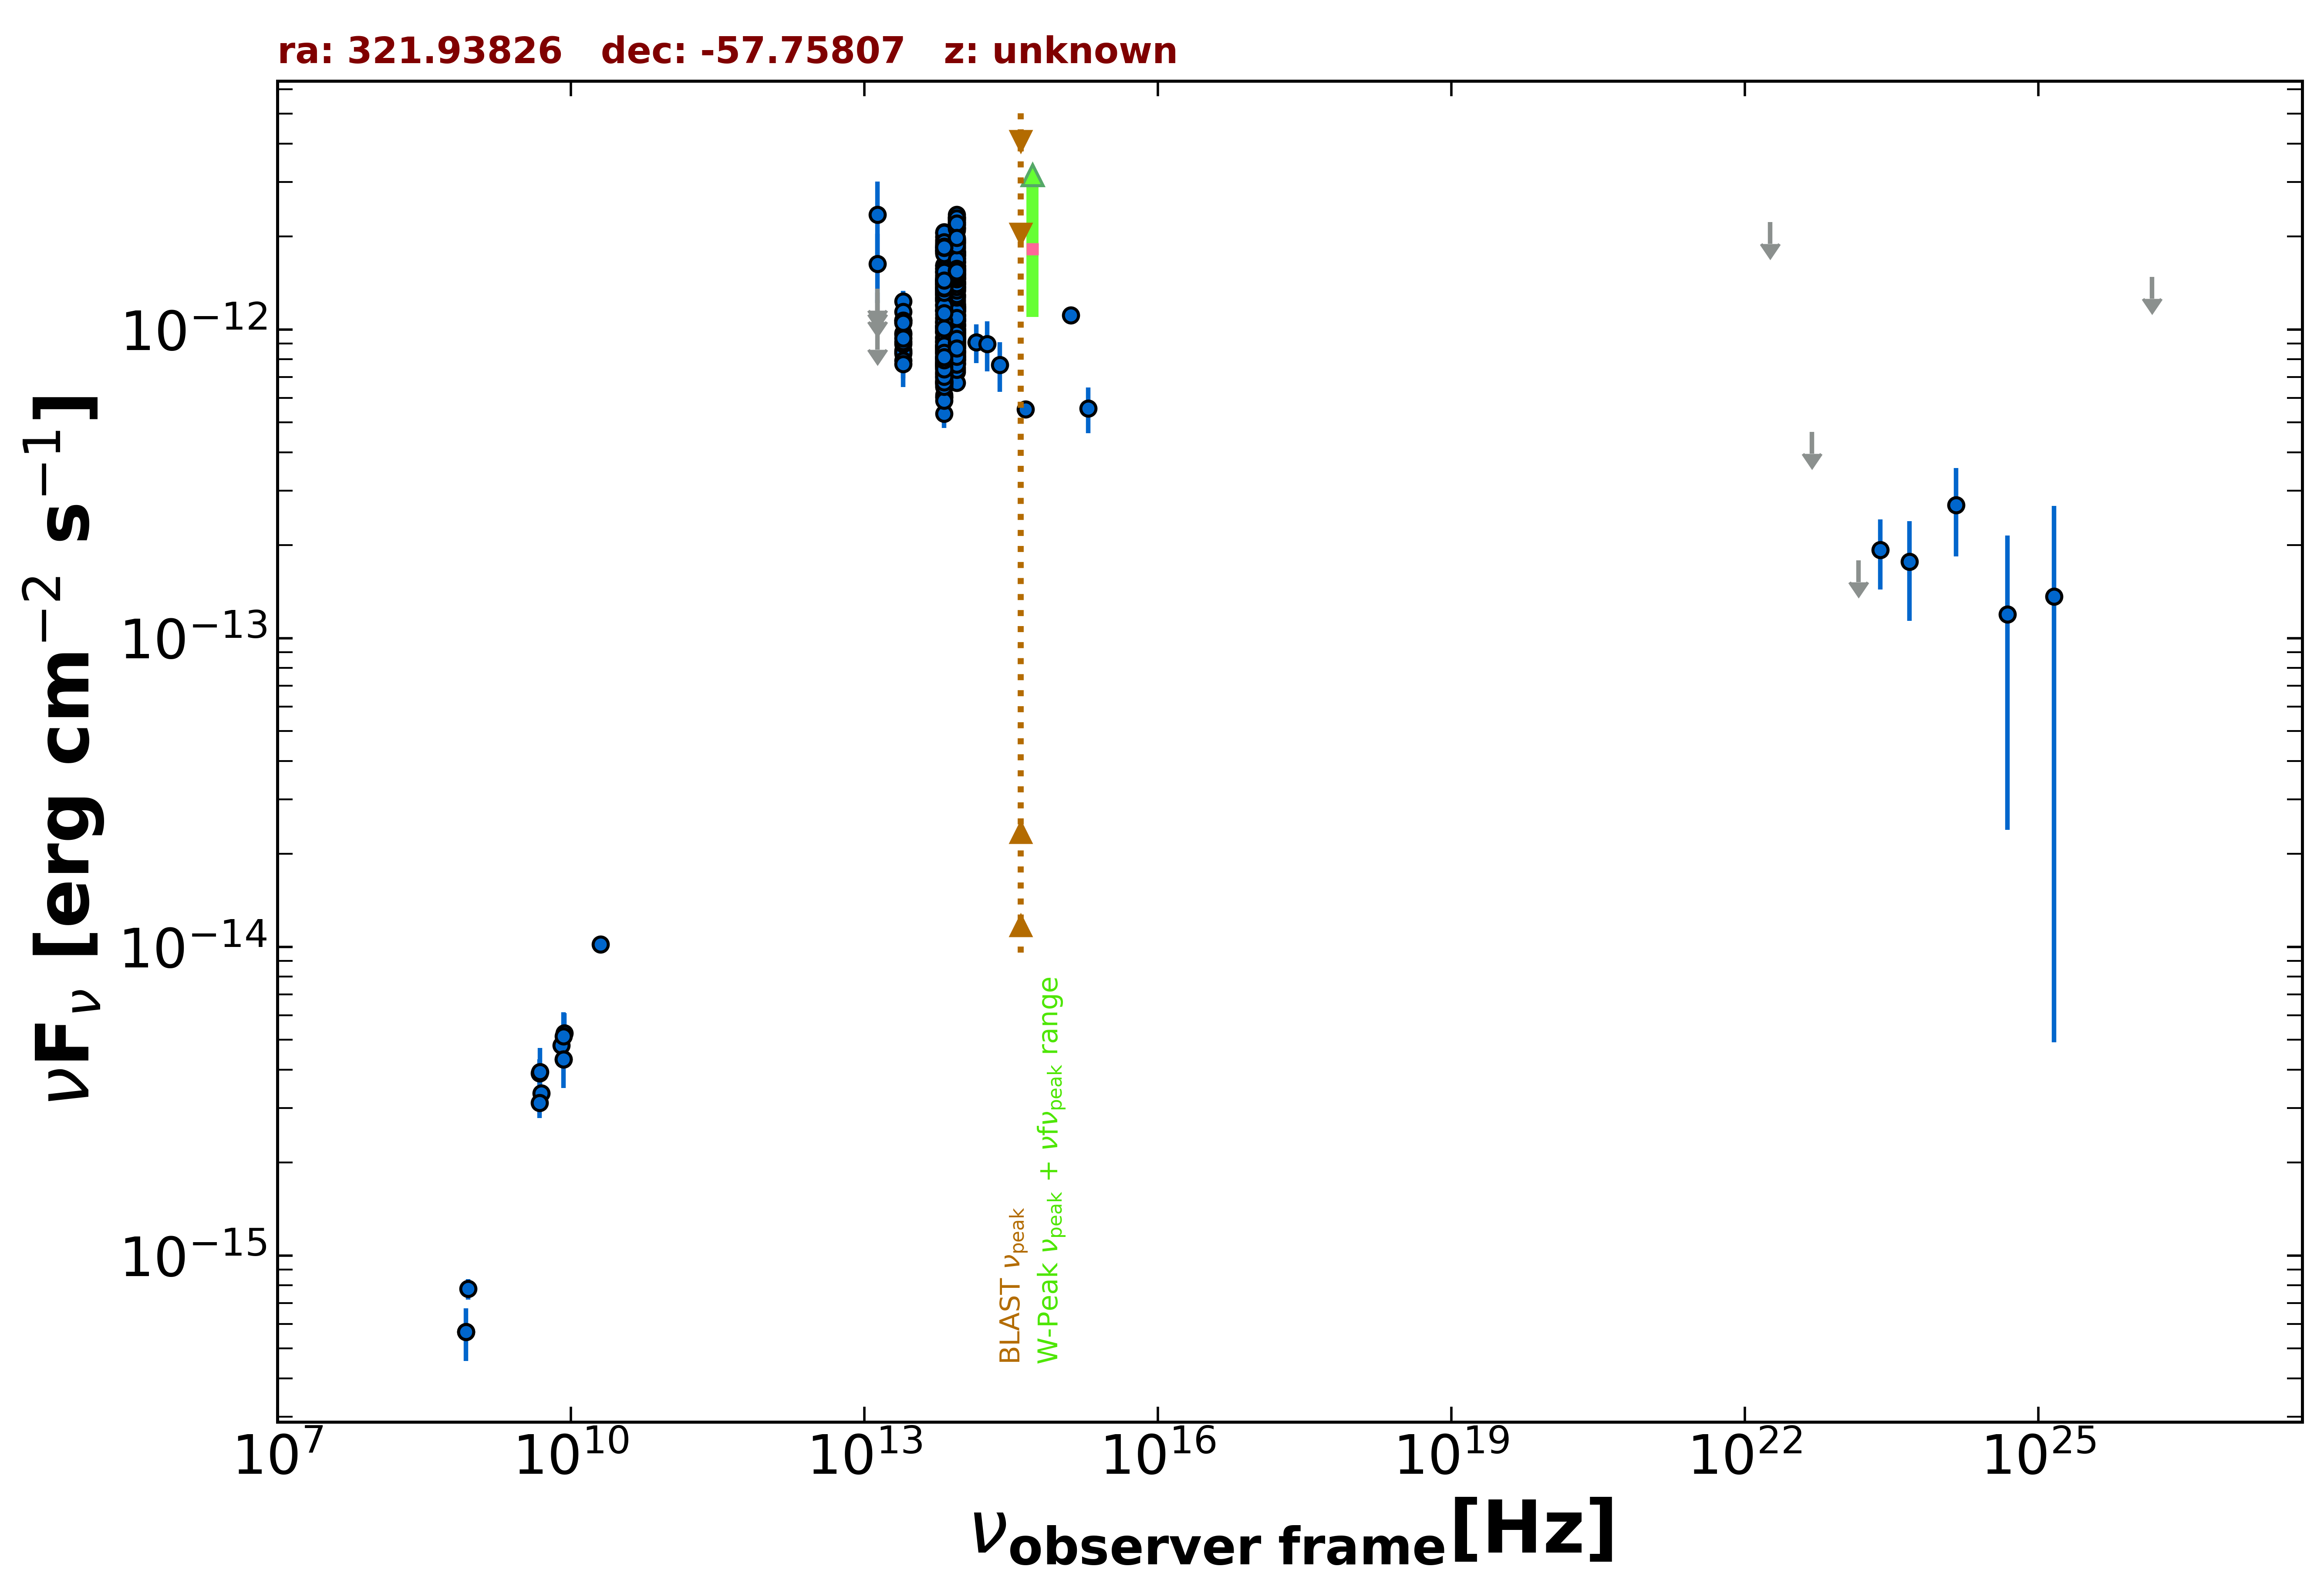

The file beside this chart, header and first rows:
freq., flux, err_flux, MJD_start, MJD_end, flag, catalog, reference
8.870e+08, 7.797e-16, 5.945e-17, 55000, 55000, , RACS, Hale et al. 2021  PASA  38  e058
8.430e+08, 5.648e-16, 1.855e-17, 55000, 55000, , SUMSS, Manch et al. 2003  MNRAS  342  1117
5.000e+09, 3.350e-15, 2.000e-16, 55000, 55000, , AT20G, Murphy et al. 2010  MNRAS  402  2403
8.000e+09, 4.800e-15, 2.400e-16, 55000, 55000, , AT20G, Murphy et al. 2010  MNRAS  402  2403
2.000e+10, 1.020e-14, 6.000e-16, 55000, 55000, , AT20G, Murphy et al. 2010  MNRAS  402  2403
4.800e+09, 3.120e-15, 3.360e-16, 55000, 55000, , ATPMN, McConnell et al. 2012  MNRAS  422  1527
8.600e+09, 5.246e-15, 8.600e-16, 55000, 55000, , ATPMN, McConnell et al. 2012  MNRAS  422  1527
8.400e+09, 4.326e-15, 0.000e+00, 55000, 55000, , CRATES, Healey et al. 2007  ApJS  171  61
4.800e+09, 3.888e-15, 4.320e-16, 55000, 55000, , PMN, Griffith et al. 1993-1996  VizieR  VIII/…
1.389e+14, 9.088e-13, 1.300e-13, 55000, 55000, , 2MASS, Skrutskie et al. 2006  AJ  131  1163
1.804e+14, 8.980e-13, 1.657e-13, 55000, 55000, , 2MASS, Skrutskie et al. 2006  AJ  131  1163
2.427e+14, 7.675e-13, 1.407e-13, 55000, 55000, , 2MASS, Skrutskie et al. 2006  AJ  131  1163
8.817e+13, 1.111e-12, 3.500e-15, 55000, 55000, , UNWISE, Schlafly et al. 2019  ApJS  240  30
6.517e+13, 1.019e-12, 4.500e-15, 55000, 55000, , UNWISE, Schlafly et al. 2019  ApJS  240  30
8.817e+13, 1.703e-12, 3.750e-14, 55000, 55000, , WISE, Wright et al. 2010  AJ  140  1868
6.517e+13, 1.618e-12, 3.450e-14, 55000, 55000, , WISE, Wright et al. 2010  AJ  140  1868
2.498e+13, 9.726e-13, 4.230e-14, 55000, 55000, , WISE, Wright et al. 2010  AJ  140  1868
1.363e+13, 9.611e-13, 1.277e-13, 55000, 55000, , WISE, Wright et al. 2010  AJ  140  1868
8.817e+13, 7.279e-13, 3.825e-14, 57313, 57313, , NEOWISE, Mainzer et al. 2014  ApJ  792  30
6.517e+13, 9.286e-13, 6.955e-14, 57313, 57313, , NEOWISE, Mainzer et al. 2014  ApJ  792  30
8.817e+13, 8.481e-13, 3.910e-14, 57313, 57313, , NEOWISE, Mainzer et al. 2014  ApJ  792  30
6.517e+13, 8.073e-13, 5.210e-14, 57313, 57313, , NEOWISE, Mainzer et al. 2014  ApJ  792  30
8.817e+13, 9.155e-13, 3.370e-14, 57313, 57313, , NEOWISE, Mainzer et al. 2014  ApJ  792  30
6.517e+13, 7.507e-13, 4.430e-14, 57313, 57313, , NEOWISE, Mainzer et al. 2014  ApJ  792  30
8.817e+13, 8.040e-13, 3.555e-14, 57312, 57312, , NEOWISE, Mainzer et al. 2014  ApJ  792  30
6.517e+13, 8.058e-13, 4.235e-14, 57312, 57312, , NEOWISE, Mainzer et al. 2014  ApJ  792  30
8.817e+13, 8.840e-13, 4.645e-14, 57312, 57312, , NEOWISE, Mainzer et al. 2014  ApJ  792  30
6.517e+13, 7.097e-13, 4.840e-14, 57312, 57312, , NEOWISE, Mainzer et al. 2014  ApJ  792  30
8.817e+13, 8.865e-13, 3.515e-14, 57313, 57313, , NEOWISE, Mainzer et al. 2014  ApJ  792  30
6.517e+13, 7.590e-13, 4.410e-14, 57313, 57313, , NEOWISE, Mainzer et al. 2014  ApJ  792  30
8.817e+13, 7.531e-13, 4.375e-14, 57313, 57313, , NEOWISE, Mainzer et al. 2014  ApJ  792  30
6.517e+13, 7.604e-13, 4.625e-14, 57313, 57313, , NEOWISE, Mainzer et al. 2014  ApJ  792  30
8.817e+13, 9.429e-13, 3.735e-14, 57312, 57312, , NEOWISE, Mainzer et al. 2014  ApJ  792  30
6.517e+13, 6.903e-13, 5.155e-14, 57312, 57312, , NEOWISE, Mainzer et al. 2014  ApJ  792  30
8.817e+13, 8.473e-13, 3.435e-14, 57313, 57313, , NEOWISE, Mainzer et al. 2014  ApJ  792  30
6.517e+13, 7.618e-13, 5.685e-14, 57313, 57313, , NEOWISE, Mainzer et al. 2014  ApJ  792  30
8.817e+13, 8.349e-13, 4.620e-14, 57313, 57313, , NEOWISE, Mainzer et al. 2014  ApJ  792  30
6.517e+13, 6.721e-13, 4.275e-14, 57313, 57313, , NEOWISE, Mainzer et al. 2014  ApJ  792  30
8.817e+13, 8.865e-13, 3.430e-14, 57313, 57313, , NEOWISE, Mainzer et al. 2014  ApJ  792  30
6.517e+13, 7.810e-13, 5.255e-14, 57313, 57313, , NEOWISE, Mainzer et al. 2014  ApJ  792  30
8.817e+13, 8.481e-13, 4.300e-14, 57312, 57312, , NEOWISE, Mainzer et al. 2014  ApJ  792  30
6.517e+13, 7.262e-13, 5.020e-14, 57312, 57312, , NEOWISE, Mainzer et al. 2014  ApJ  792  30
8.817e+13, 8.152e-13, 3.530e-14, 57313, 57313, , NEOWISE, Mainzer et al. 2014  ApJ  792  30
6.517e+13, 7.309e-13, 3.975e-14, 57313, 57313, , NEOWISE, Mainzer et al. 2014  ApJ  792  30
8.817e+13, 8.881e-13, 3.435e-14, 57313, 57313, , NEOWISE, Mainzer et al. 2014  ApJ  792  30
6.517e+13, 8.066e-13, 4.165e-14, 57313, 57313, , NEOWISE, Mainzer et al. 2014  ApJ  792  30
8.817e+13, 9.038e-13, 3.580e-14, 57313, 57313, , NEOWISE, Mainzer et al. 2014  ApJ  792  30
6.517e+13, 7.025e-13, 4.985e-14, 57313, 57313, , NEOWISE, Mainzer et al. 2014  ApJ  792  30
8.817e+13, 1.774e-12, 5.750e-14, 58396, 58396, , NEOWISE, Mainzer et al. 2014  ApJ  792  30
6.517e+13, 1.531e-12, 5.200e-14, 58396, 58396, , NEOWISE, Mainzer et al. 2014  ApJ  792  30
8.817e+13, 1.744e-12, 5.450e-14, 58396, 58396, , NEOWISE, Mainzer et al. 2014  ApJ  792  30
6.517e+13, 1.606e-12, 5.200e-14, 58396, 58396, , NEOWISE, Mainzer et al. 2014  ApJ  792  30
8.817e+13, 1.640e-12, 6.350e-14, 58396, 58396, , NEOWISE, Mainzer et al. 2014  ApJ  792  30
6.517e+13, 1.609e-12, 6.550e-14, 58396, 58396, , NEOWISE, Mainzer et al. 2014  ApJ  792  30
8.817e+13, 1.751e-12, 4.850e-14, 58396, 58396, , NEOWISE, Mainzer et al. 2014  ApJ  792  30
6.517e+13, 1.473e-12, 7.050e-14, 58396, 58396, , NEOWISE, Mainzer et al. 2014  ApJ  792  30
8.817e+13, 1.802e-12, 4.800e-14, 58396, 58396, , NEOWISE, Mainzer et al. 2014  ApJ  792  30
6.517e+13, 1.617e-12, 5.500e-14, 58396, 58396, , NEOWISE, Mainzer et al. 2014  ApJ  792  30
8.817e+13, 8.357e-13, 3.620e-14, 57317, 57317, , NEOWISE, Mainzer et al. 2014  ApJ  792  30
6.517e+13, 7.746e-13, 4.140e-14, 57317, 57317, , NEOWISE, Mainzer et al. 2014  ApJ  792  30
... 646 more rows
